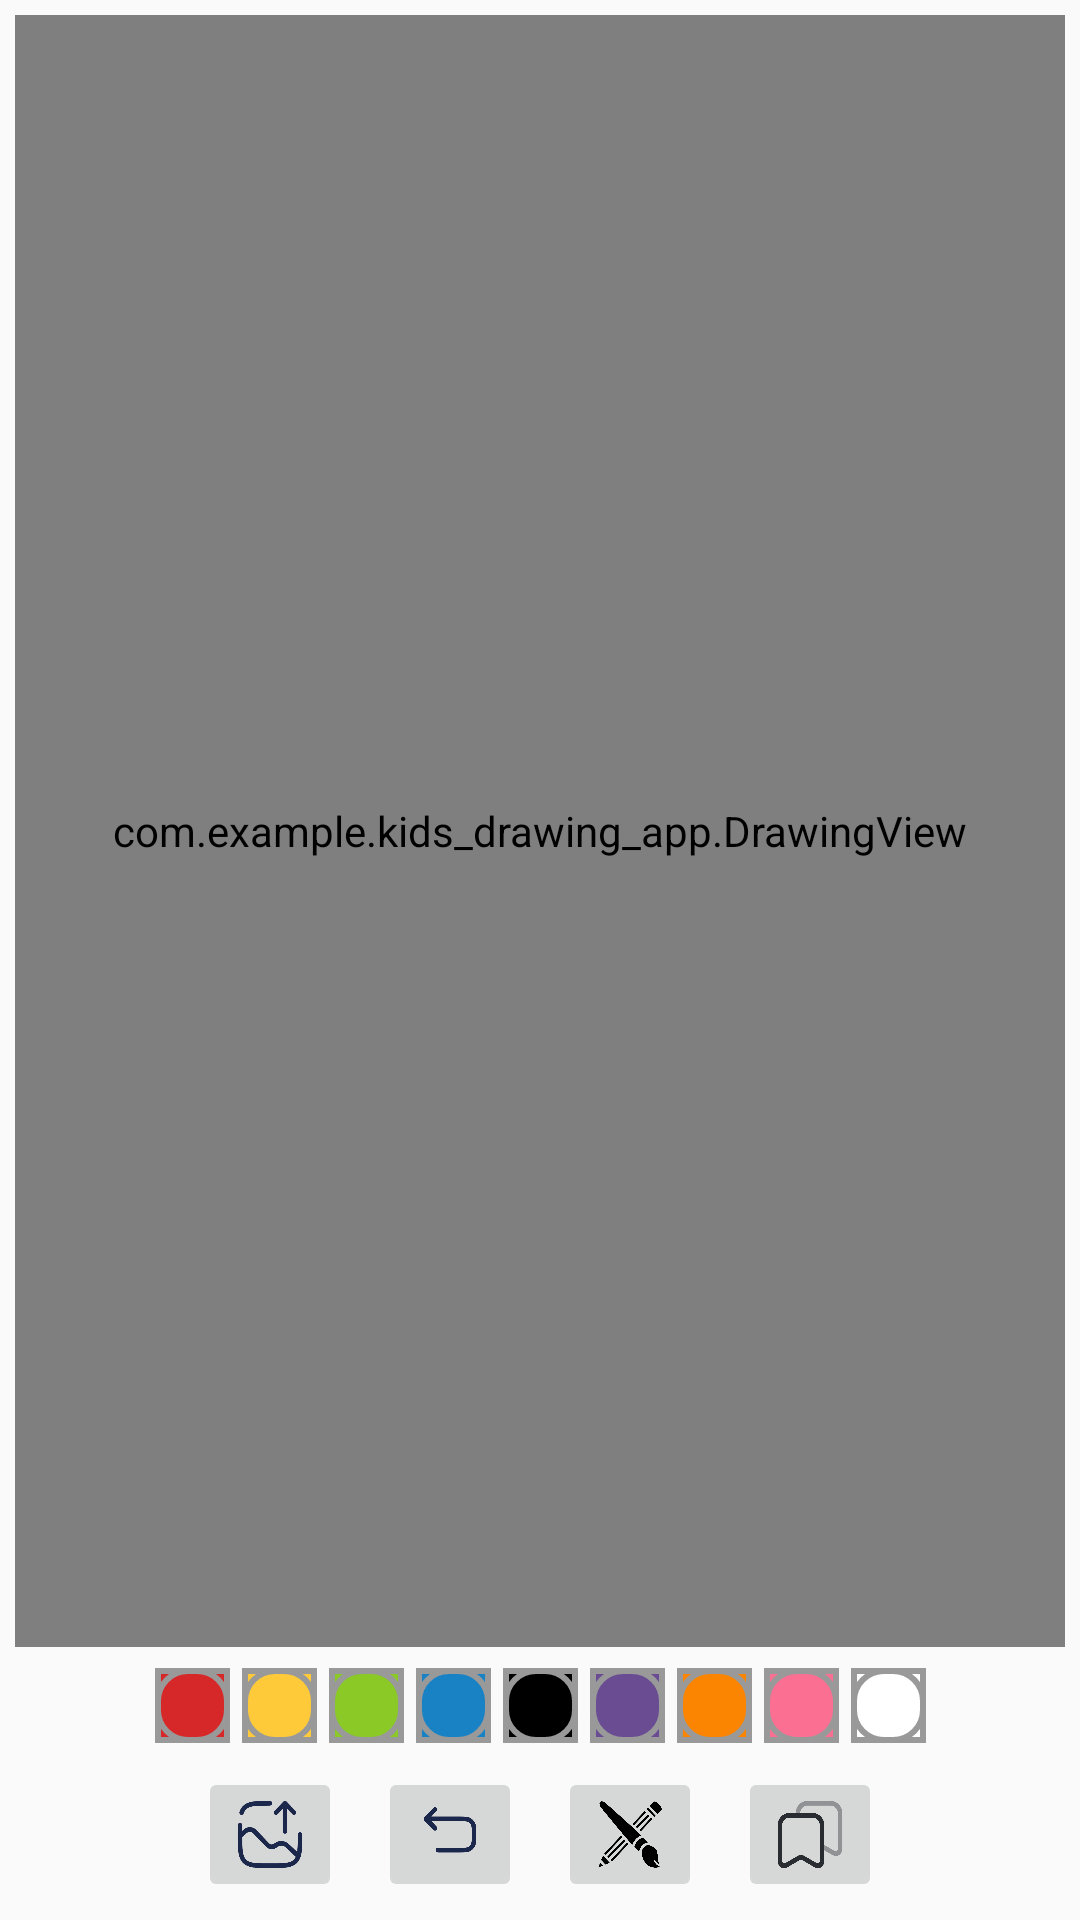

Reconstruct the res/layout file that produces this screen, plus the resources it refers to.
<!-- AndroidManifest.xml: application theme Theme.Kids_Drawing_App -->
<!-- res/layout/activity_main.xml -->
<?xml version="1.0" encoding="utf-8"?>
<androidx.constraintlayout.widget.ConstraintLayout xmlns:android="http://schemas.android.com/apk/res/android"
    xmlns:app="http://schemas.android.com/apk/res-auto"
    xmlns:tools="http://schemas.android.com/tools"
    android:layout_width="match_parent"
    android:layout_height="match_parent"
    tools:context=".MainActivity">

    <FrameLayout
        android:id="@+id/fl_drawing_view_container"
        android:layout_width="0dp"
        android:layout_height="0dp"
        android:layout_margin="5dp"
        android:background="@drawable/backgroud_drawable_view_layout"
        app:layout_constraintBottom_toTopOf="@id/ll_paint_colors"
        app:layout_constraintLeft_toLeftOf="parent"
        app:layout_constraintRight_toRightOf="parent"
        app:layout_constraintTop_toTopOf="parent">

        <ImageView
            android:id="@+id/iv_background"
            android:layout_width="match_parent"
            android:layout_height="match_parent"
            tools:src="@drawable/alex_ovs_udyf0_frxqs_unsplash"
            android:scaleType="centerCrop"
            />

        <com.example.kids_drawing_app.DrawingView
            android:id="@+id/drawing_view"
            android:layout_width="match_parent"
            android:layout_height="match_parent"
            android:background="#80FFFFFF"
            />

    </FrameLayout>


    <LinearLayout
        android:id="@+id/ll_paint_colors"
        android:layout_width="wrap_content"
        android:layout_height="wrap_content"
        android:orientation="horizontal"
        app:layout_constraintBottom_toTopOf="@id/ll_action_buttons"
        app:layout_constraintStart_toStartOf="parent"
        app:layout_constraintEnd_toEndOf="parent"
        app:layout_constraintTop_toBottomOf="@id/fl_drawing_view_container">

        <ImageButton
            android:layout_width="25dp"
            android:layout_height="25dp"
            android:layout_margin="2dp"
            android:src="@drawable/pallet_normal"
            android:tag="@color/red"
            android:background="@color/red"
            android:onClick="paintClicked"
            />
        <ImageButton
            android:layout_width="25dp"
            android:layout_height="25dp"
            android:layout_margin="2dp"
            android:src="@drawable/pallet_normal"
            android:tag="@color/yellow"
            android:background="@color/yellow"
            android:onClick="paintClicked"
            />
        <ImageButton
            android:layout_width="25dp"
            android:layout_height="25dp"
            android:layout_margin="2dp"
            android:src="@drawable/pallet_normal"
            android:tag="@color/green"
            android:background="@color/green"
            android:onClick="paintClicked"
            />
        <ImageButton
            android:layout_width="25dp"
            android:layout_height="25dp"
            android:layout_margin="2dp"
            android:src="@drawable/pallet_normal"
            android:tag="@color/blue"
            android:background="@color/blue"
            android:onClick="paintClicked"
            />
        <ImageButton
            android:layout_width="25dp"
            android:layout_height="25dp"
            android:layout_margin="2dp"
            android:src="@drawable/pallet_normal"
            android:tag="@color/black"
            android:background="@color/black"
            android:onClick="paintClicked"
            />
        <ImageButton
            android:layout_width="25dp"
            android:layout_height="25dp"
            android:layout_margin="2dp"
            android:src="@drawable/pallet_normal"
            android:tag="@color/purple"
            android:background="@color/purple"
            android:onClick="paintClicked"
            />
        <ImageButton
            android:layout_width="25dp"
            android:layout_height="25dp"
            android:layout_margin="2dp"
            android:src="@drawable/pallet_normal"
            android:tag="@color/orange"
            android:background="@color/orange"
            android:onClick="paintClicked"
            />
        <ImageButton
            android:layout_width="25dp"
            android:layout_height="25dp"
            android:layout_margin="2dp"
            android:src="@drawable/pallet_normal"
            android:tag="@color/pink"
            android:background="@color/pink"
            android:onClick="paintClicked"
            />
        <ImageButton
            android:layout_width="25dp"
            android:layout_height="25dp"
            android:layout_margin="2dp"
            android:src="@drawable/pallet_normal"
            android:tag="@color/white"
            android:background="@color/white"
            android:onClick="paintClicked"
            />
    </LinearLayout>

    <LinearLayout
        android:id="@+id/ll_action_buttons"
        android:layout_width="match_parent"
        android:layout_height="wrap_content"
        android:gravity="center"
        android:orientation="horizontal"
        app:layout_constraintBottom_toBottomOf="parent"
        app:layout_constraintEnd_toEndOf="parent"
        app:layout_constraintStart_toStartOf="parent"
        app:layout_constraintTop_toBottomOf="@id/ll_paint_colors">

        <ImageButton
            android:id="@+id/ib_gallery"
            android:layout_width="48dp"
            android:layout_height="45dp"
            android:layout_margin="6dp"
            android:contentDescription="gallery image"
            android:scaleType="fitXY"
            android:src="@drawable/gallery_send_svgrepo_com" />

        <ImageButton
            android:id="@+id/ib_undo"
            android:layout_width="48dp"
            android:layout_height="45dp"
            android:layout_margin="6dp"
            android:contentDescription="undo image"
            android:scaleType="fitXY"
            android:src="@drawable/undo_left_svgrepo_com" />

        <ImageButton
            android:id="@+id/ib_brush"
            android:layout_width="48dp"
            android:layout_height="45dp"
            android:layout_margin="6dp"
            android:contentDescription="brush image"
            android:scaleType="fitXY"
            android:src="@drawable/pencil_brush_svgrepo_com" />

        <ImageButton
            android:id="@+id/ib_save"
            android:layout_width="48dp"
            android:layout_height="45dp"
            android:layout_margin="6dp"
            android:contentDescription="save image"
            android:scaleType="fitXY"
            android:src="@drawable/save_2_svgrepo_com" />


    </LinearLayout>





</androidx.constraintlayout.widget.ConstraintLayout>
<!-- resources referenced by this layout -->
<resources>
  <color name="black">#FF000000</color>
  <color name="blue">#1982c4</color>
  <color name="green">#8ac926</color>
  <color name="orange">#fb8500</color>
  <color name="pink">#fb6f92</color>
  <color name="purple">#6a4c93</color>
  <color name="red">#d62828</color>
  <color name="white">#FFFFFFFF</color>
  <color name="yellow">#ffca3a</color>
  <!-- drawable backgroud_drawable_view_layout (drawable) -->
  <?xml version="1.0" encoding="utf-8"?>
  <shape xmlns:android="http://schemas.android.com/apk/res/android"
      android:shape="rectangle"
      >
      <solid android:color="#FFFFFF"/>
      <stroke android:width="0.5dp"
          android:color="#9AA2Af"/>
  
  </shape>
  <!-- drawable gallery_send_svgrepo_com: png bitmap (drawable-nodpi, 17337 bytes) -->
  <!-- drawable pallet_normal (drawable) -->
  <?xml version="1.0" encoding="utf-8"?>
  <layer-list xmlns:android="http://schemas.android.com/apk/res/android">
  
      <item>
          <shape
              android:shape="rectangle">
              <stroke android:width="2dp"
                  android:color="#FF999999"/>
  
              <padding android:bottom="0dp"
                  android:top="0dp"
                  android:left="0dp"
                  android:right="0dp"/>
  
          </shape>
      </item>
  
      <item>
          <shape>
              <stroke android:width="2dp"
                  android:color="#FF999999"/>
              <solid android:color="#00000000"/>
              <corners android:radius="10dp"/>
          </shape>
      </item>
  
  </layer-list>
  <!-- drawable pencil_brush_svgrepo_com: png bitmap (drawable-nodpi, 30727 bytes) -->
  <!-- drawable save_2_svgrepo_com: png bitmap (drawable-nodpi, 21100 bytes) -->
  <!-- drawable undo_left_svgrepo_com: png bitmap (drawable-nodpi, 14091 bytes) -->
  <style name="Theme.Kids_Drawing_App" parent="Base.Theme.Kids_Drawing_App" />
  <style name="Base.Theme.Kids_Drawing_App" parent="Theme.AppCompat.DayNight">
          
          
      </style>
</resources>
